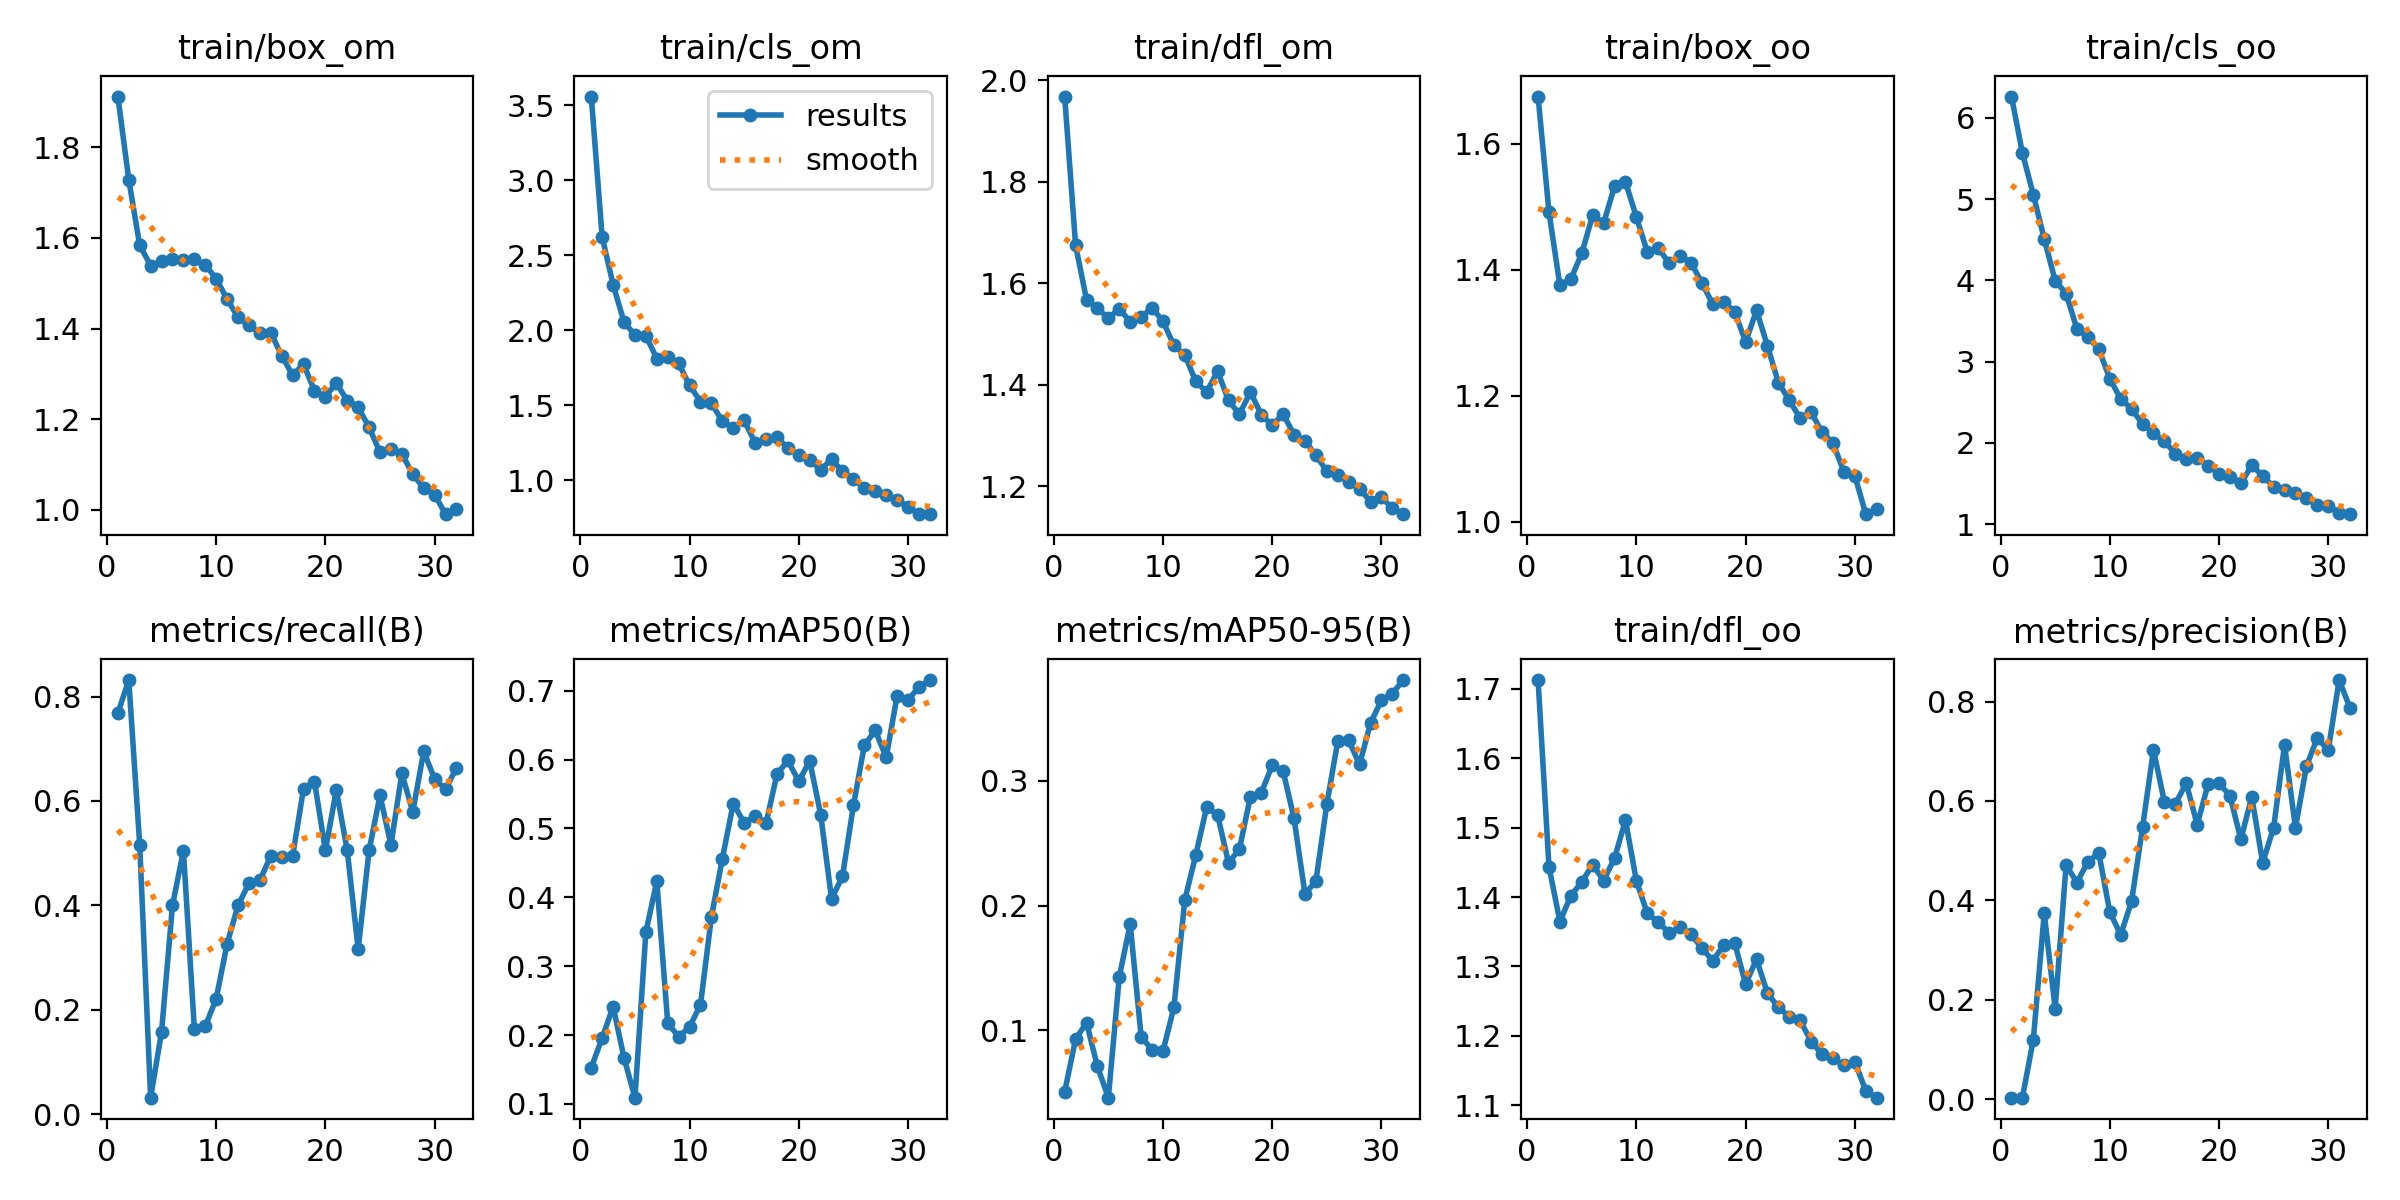

The data file committed next to this chart (first rows):
epoch, train/box_om, train/cls_om, train/dfl_om, train/box_oo, train/cls_oo, train/dfl_oo, metrics/precision(B), metrics/recall(B), metrics/mAP50(B), metrics/mAP50-95(B), val/box_om, val/cls_om, val/dfl_om, val/box_oo, val/cls_oo, val/dfl_oo, lr/pg0, lr/pg1, lr/pg2
1, 1.912, 3.557, 1.968, 1.675, 6.262, 1.712, 0.00348, 0.7684, 0.1528, 0.05092, 2.059, 3.637, 2.107, 1.623, 7.932, 1.666, 0.0003, 0.0003, 0.0003
2, 1.728, 2.619, 1.675, 1.491, 5.569, 1.443, 0.00376, 0.8316, 0.196, 0.09307, 1.587, 3.326, 1.757, 1.396, 7.48, 1.658, 0.0006008, 0.0006008, 0.0006008
3, 1.584, 2.303, 1.568, 1.375, 5.054, 1.365, 0.1202, 0.5158, 0.2414, 0.1062, 1.617, 3.038, 2.038, 1.482, 7.458, 1.897, 0.0008818, 0.0008818, 0.0008818
4, 1.539, 2.053, 1.551, 1.385, 4.51, 1.402, 0.3743, 0.03158, 0.1668, 0.0712, 2.066, 3.19, 2.398, 1.694, 7.217, 2.067, 0.001143, 0.001143, 0.001143
5, 1.548, 1.968, 1.531, 1.426, 3.995, 1.422, 0.1827, 0.1579, 0.1091, 0.04623, 1.835, 3.689, 2.182, 1.702, 7.506, 2.104, 0.001385, 0.001385, 0.001385
6, 1.553, 1.963, 1.55, 1.487, 3.837, 1.447, 0.4712, 0.4, 0.3497, 0.143, 1.852, 3.26, 2.16, 1.747, 5.935, 1.961, 0.001606, 0.001606, 0.001606
7, 1.55, 1.81, 1.523, 1.474, 3.399, 1.424, 0.436, 0.5046, 0.4234, 0.1852, 1.738, 2.36, 1.79, 1.655, 4.772, 1.795, 0.001629, 0.001629, 0.001629
8, 1.553, 1.822, 1.533, 1.532, 3.301, 1.456, 0.4782, 0.1641, 0.2174, 0.09514, 2.039, 3.015, 2.21, 1.908, 4.672, 2.025, 0.001629, 0.001629, 0.001629
9, 1.54, 1.777, 1.552, 1.54, 3.151, 1.511, 0.4951, 0.1684, 0.1976, 0.08444, 1.806, 2.83, 1.866, 1.751, 4.421, 1.832, 0.001567, 0.001567, 0.001567
10, 1.51, 1.631, 1.525, 1.484, 2.791, 1.423, 0.3771, 0.221, 0.2119, 0.08351, 2.013, 2.807, 1.938, 1.829, 4.141, 1.793, 0.001505, 0.001505, 0.001505
11, 1.465, 1.524, 1.478, 1.429, 2.54, 1.377, 0.3307, 0.3263, 0.2441, 0.1185, 1.825, 2.708, 1.86, 1.652, 4.048, 1.738, 0.001443, 0.001443, 0.001443
12, 1.425, 1.512, 1.459, 1.435, 2.417, 1.364, 0.3987, 0.4, 0.3717, 0.2047, 1.718, 2.003, 1.742, 1.619, 3.195, 1.65, 0.001381, 0.001381, 0.001381
13, 1.407, 1.393, 1.407, 1.411, 2.232, 1.348, 0.5468, 0.4421, 0.4561, 0.2403, 1.714, 1.827, 1.701, 1.577, 2.82, 1.503, 0.001319, 0.001319, 0.001319
14, 1.389, 1.349, 1.386, 1.422, 2.116, 1.356, 0.7027, 0.4479, 0.5362, 0.2788, 1.672, 1.624, 1.735, 1.573, 2.584, 1.606, 0.001257, 0.001257, 0.001257
15, 1.391, 1.397, 1.427, 1.411, 2.017, 1.347, 0.598, 0.4947, 0.5081, 0.2726, 1.743, 1.633, 1.744, 1.641, 2.523, 1.595, 0.001196, 0.001196, 0.001196
16, 1.34, 1.25, 1.369, 1.379, 1.868, 1.326, 0.594, 0.4929, 0.518, 0.2342, 1.741, 1.772, 1.731, 1.721, 2.577, 1.678, 0.001134, 0.001134, 0.001134
17, 1.297, 1.275, 1.342, 1.345, 1.802, 1.308, 0.6359, 0.4947, 0.5073, 0.2452, 1.749, 1.676, 1.721, 1.722, 2.483, 1.65, 0.001072, 0.001072, 0.001072
18, 1.321, 1.286, 1.386, 1.349, 1.811, 1.331, 0.5524, 0.6236, 0.5789, 0.287, 1.615, 1.602, 1.61, 1.563, 2.254, 1.521, 0.00101, 0.00101, 0.00101
19, 1.263, 1.212, 1.341, 1.334, 1.718, 1.334, 0.6336, 0.6371, 0.5987, 0.2904, 1.583, 1.59, 1.609, 1.512, 2.162, 1.551, 0.0009481, 0.0009481, 0.0009481
20, 1.25, 1.167, 1.32, 1.285, 1.622, 1.274, 0.6358, 0.5053, 0.5684, 0.3121, 1.494, 1.673, 1.557, 1.445, 2.359, 1.459, 0.0008862, 0.0008862, 0.0008862
21, 1.28, 1.133, 1.342, 1.336, 1.581, 1.31, 0.6107, 0.621, 0.5981, 0.3077, 1.623, 1.344, 1.655, 1.643, 2.032, 1.587, 0.0008244, 0.0008244, 0.0008244
22, 1.241, 1.069, 1.302, 1.279, 1.502, 1.262, 0.5229, 0.5053, 0.5203, 0.2697, 1.633, 1.576, 1.617, 1.514, 2.206, 1.489, 0.0007625, 0.0007625, 0.0007625
23, 1.226, 1.138, 1.289, 1.221, 1.722, 1.241, 0.6083, 0.3158, 0.3977, 0.2093, 1.813, 2.485, 1.742, 1.663, 2.886, 1.607, 0.0007006, 0.0007006, 0.0007006
24, 1.182, 1.058, 1.262, 1.193, 1.594, 1.228, 0.4758, 0.5053, 0.4304, 0.2195, 1.78, 1.837, 1.776, 1.627, 2.342, 1.57, 0.0006387, 0.0006387, 0.0006387
25, 1.127, 1.01, 1.229, 1.164, 1.46, 1.222, 0.5463, 0.6105, 0.5333, 0.281, 1.669, 1.47, 1.676, 1.625, 2.002, 1.6, 0.0005769, 0.0005769, 0.0005769
26, 1.134, 0.9439, 1.223, 1.174, 1.423, 1.192, 0.7127, 0.5158, 0.6206, 0.3315, 1.669, 1.405, 1.663, 1.552, 1.884, 1.57, 0.000515, 0.000515, 0.000515
27, 1.123, 0.9304, 1.208, 1.142, 1.386, 1.173, 0.5461, 0.6526, 0.6424, 0.3323, 1.539, 1.332, 1.539, 1.485, 1.825, 1.494, 0.0004531, 0.0004531, 0.0004531
28, 1.079, 0.8984, 1.195, 1.126, 1.323, 1.168, 0.6694, 0.5789, 0.6031, 0.313, 1.54, 1.358, 1.563, 1.507, 1.922, 1.512, 0.0003912, 0.0003912, 0.0003912
29, 1.048, 0.8686, 1.17, 1.079, 1.236, 1.157, 0.7271, 0.6947, 0.6924, 0.346, 1.562, 1.224, 1.584, 1.486, 1.766, 1.552, 0.0003294, 0.0003294, 0.0003294
30, 1.034, 0.82, 1.178, 1.073, 1.225, 1.163, 0.7019, 0.6421, 0.6866, 0.3644, 1.517, 1.231, 1.555, 1.438, 1.824, 1.461, 0.0002675, 0.0002675, 0.0002675
31, 0.9904, 0.7727, 1.157, 1.012, 1.138, 1.121, 0.8431, 0.6224, 0.7053, 0.3696, 1.52, 1.209, 1.56, 1.496, 1.65, 1.512, 0.0002056, 0.0002056, 0.0002056
32, 1.003, 0.7726, 1.145, 1.02, 1.122, 1.111, 0.7867, 0.6632, 0.7155, 0.3805, 1.519, 1.158, 1.551, 1.492, 1.648, 1.507, 0.0001437, 0.0001437, 0.0001437
